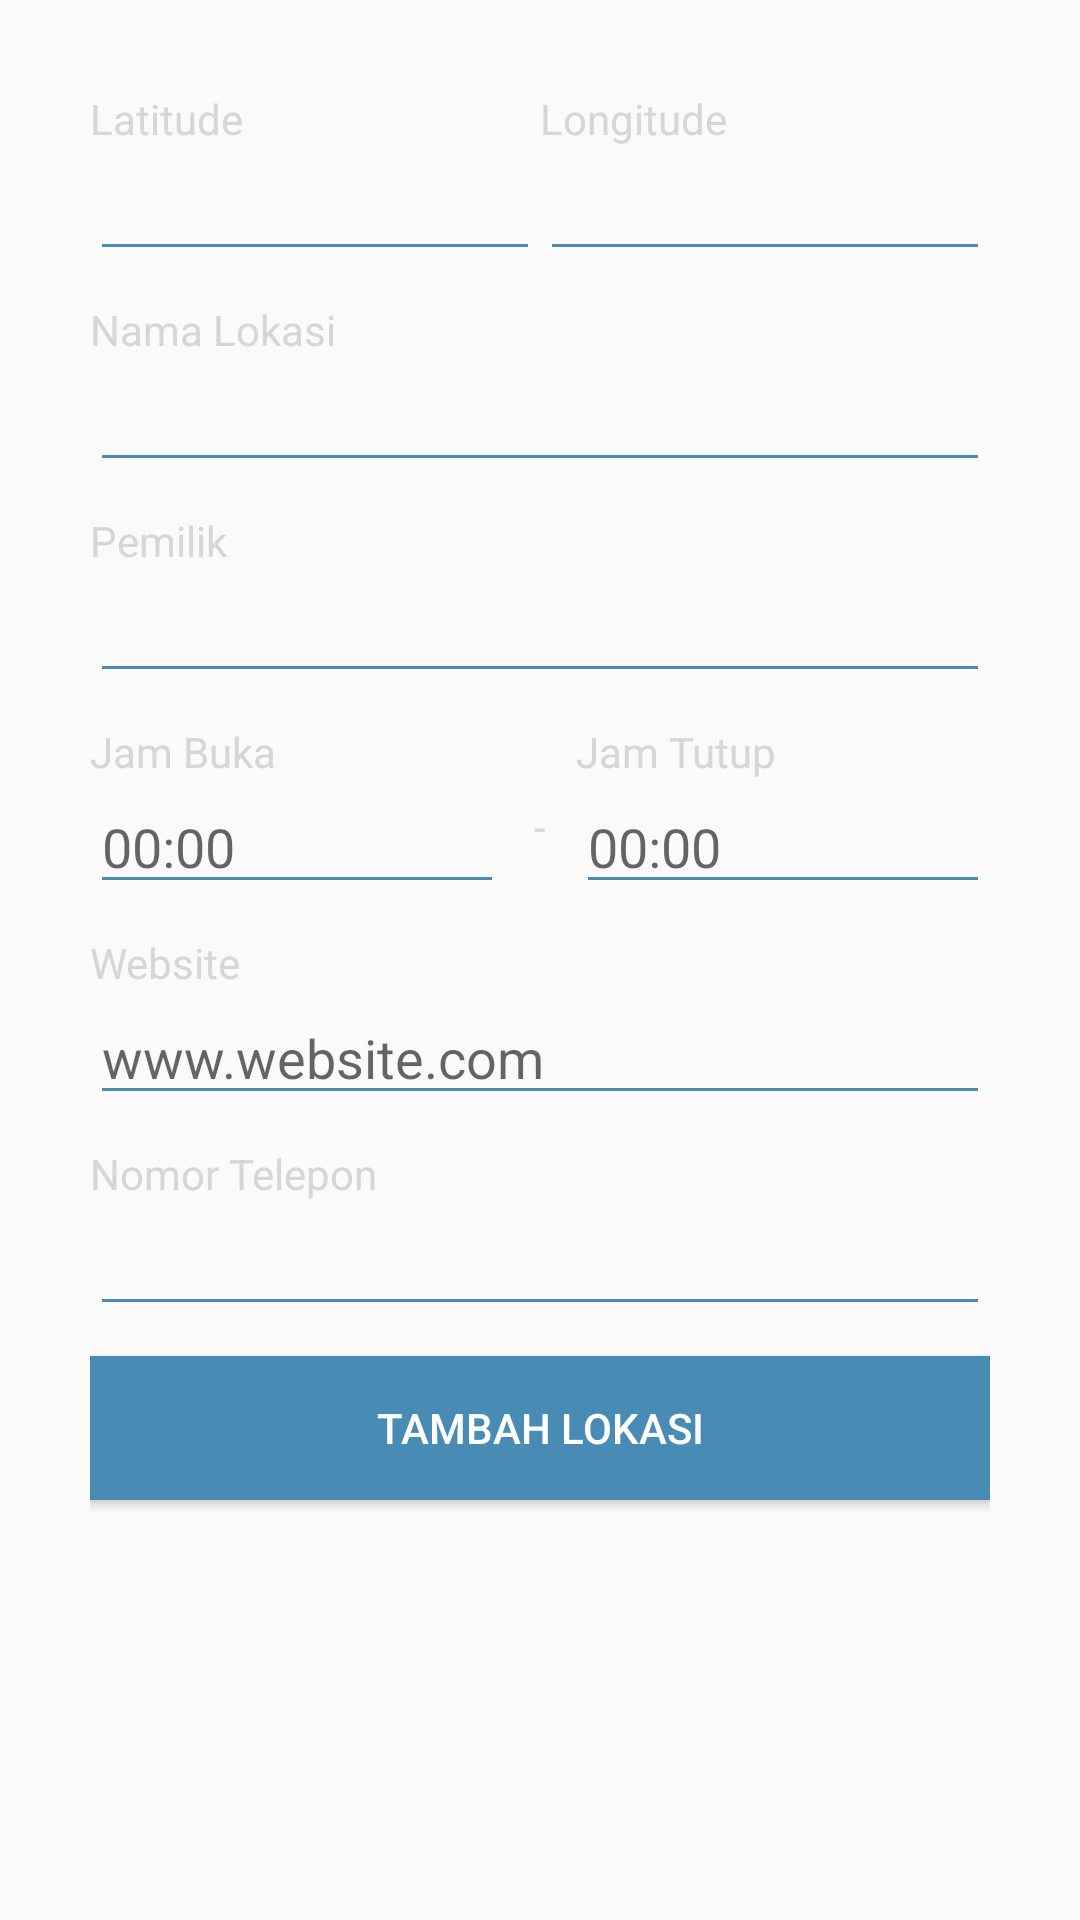

Layout XML and referenced resources for this Android screen:
<!-- AndroidManifest.xml: application theme Sikbk -->
<!-- res/layout/activity_data_add.xml -->
<?xml version="1.0" encoding="utf-8"?>
<RelativeLayout xmlns:android="http://schemas.android.com/apk/res/android"
    xmlns:app="http://schemas.android.com/apk/res-auto"
    xmlns:tools="http://schemas.android.com/tools"
    android:layout_width="match_parent"
    android:layout_height="match_parent"
    tools:context="com.alriftech.sikbk.DataAdd">

    <LinearLayout
        android:layout_width="match_parent"
        android:layout_height="match_parent"
        android:layout_margin="30dp"
        android:orientation="vertical"
        android:layout_centerHorizontal="true">

        <LinearLayout
            android:layout_width="match_parent"
            android:layout_height="wrap_content"
            android:orientation="horizontal"
            android:weightSum="2">

            <LinearLayout
                android:orientation="vertical"
                android:layout_width="match_parent"
                android:layout_height="wrap_content"
                android:layout_weight="1">

                <TextView
                    android:id="@+id/textView4"
                    android:layout_width="wrap_content"
                    android:layout_height="wrap_content"
                    android:text="Latitude"
                    android:textColor="@color/textColor" />

                <EditText
                    android:id="@+id/txtLokLatitude"
                    android:layout_width="match_parent"
                    android:layout_height="wrap_content"
                    android:paddingTop="10dp"
                    android:ems="10"
                    android:inputType="text"
                    android:textColor="@color/background"
                    android:backgroundTint="@color/background" />
            </LinearLayout>
            <LinearLayout
                android:orientation="vertical"
                android:layout_width="match_parent"
                android:layout_height="wrap_content"
                android:layout_weight="1">

                <TextView
                    android:id="@+id/textView5"
                    android:layout_width="wrap_content"
                    android:layout_height="wrap_content"
                    android:text="Longitude"
                    android:textColor="@color/textColor" />

                <EditText
                    android:id="@+id/txtLokLongitude"
                    android:layout_width="match_parent"
                    android:layout_height="wrap_content"
                    android:paddingTop="10dp"
                    android:ems="10"
                    android:inputType="text"
                    android:textColor="@color/background"
                    android:backgroundTint="@color/background" />
            </LinearLayout>
        </LinearLayout>
        <LinearLayout
            android:paddingTop="10dp"
            android:orientation="vertical"
            android:layout_width="match_parent"
            android:layout_height="wrap_content">

            <TextView
                android:id="@+id/textView6"
                android:layout_width="wrap_content"
                android:layout_height="wrap_content"
                android:text="Nama Lokasi"
                android:textColor="@color/textColor" />

            <EditText
                android:id="@+id/txtLokNama"
                android:layout_width="match_parent"
                android:layout_height="wrap_content"
                android:paddingTop="10dp"
                android:ems="10"
                android:inputType="text"
                android:textColor="@color/background"
                android:backgroundTint="@color/background" />
        </LinearLayout>
        <LinearLayout
            android:paddingTop="10dp"
            android:orientation="vertical"
            android:layout_width="match_parent"
            android:layout_height="wrap_content">

            <TextView
                android:id="@+id/textView7"
                android:layout_width="wrap_content"
                android:layout_height="wrap_content"
                android:text="Pemilik"
                android:textColor="@color/textColor" />

            <EditText
                android:id="@+id/txtLokPemilik"
                android:layout_width="match_parent"
                android:layout_height="wrap_content"
                android:paddingTop="10dp"
                android:ems="10"
                android:inputType="text"
                android:textColor="@color/background"
                android:backgroundTint="@color/background" />
        </LinearLayout>
        <LinearLayout
            android:layout_width="match_parent"
            android:layout_height="wrap_content"
            android:weightSum="2">

            <LinearLayout
                android:paddingTop="10dp"
                android:orientation="vertical"
                android:layout_width="match_parent"
                android:layout_height="wrap_content"
                android:layout_weight="1">

                <TextView
                    android:id="@+id/textView8"
                    android:layout_width="wrap_content"
                    android:layout_height="wrap_content"
                    android:text="Jam Buka"
                    android:textColor="@color/textColor" />

                <EditText
                    android:id="@+id/txtLokAwal"
                    android:layout_width="match_parent"
                    android:layout_height="wrap_content"
                    android:paddingTop="10dp"
                    android:ems="10"
                    android:inputType="text"
                    android:hint="00:00"
                    android:textColor="@color/background"
                    android:backgroundTint="@color/background" />
            </LinearLayout>
            <TextView
                android:paddingTop="35dp"
                android:layout_marginLeft="10dp"
                android:layout_marginRight="10dp"
                android:id="@+id/textView9"
                android:layout_width="wrap_content"
                android:layout_height="wrap_content"
                android:text="-"
                android:textColor="@color/textColor" />
            <LinearLayout
                android:paddingTop="10dp"
                android:orientation="vertical"
                android:layout_width="match_parent"
                android:layout_height="wrap_content"
                android:layout_weight="1">

                <TextView
                    android:id="@+id/textView10"
                    android:layout_width="wrap_content"
                    android:layout_height="wrap_content"
                    android:text="Jam Tutup"
                    android:textColor="@color/textColor" />

                <EditText
                    android:id="@+id/txtLokAkhir"
                    android:layout_width="match_parent"
                    android:layout_height="wrap_content"
                    android:paddingTop="10dp"
                    android:ems="10"
                    android:inputType="text"
                    android:hint="00:00"
                    android:textColor="@color/background"
                    android:backgroundTint="@color/background" />
            </LinearLayout>
        </LinearLayout>
        <LinearLayout
            android:paddingTop="10dp"
            android:orientation="vertical"
            android:layout_width="match_parent"
            android:layout_height="wrap_content">

            <TextView
                android:id="@+id/textView11"
                android:layout_width="wrap_content"
                android:layout_height="wrap_content"
                android:text="Website"
                android:textColor="@color/textColor" />

            <EditText
                android:id="@+id/txtLokWebsite"
                android:layout_width="match_parent"
                android:layout_height="wrap_content"
                android:paddingTop="10dp"
                android:ems="10"
                android:inputType="text"
                android:hint="www.website.com"
                android:textColor="@color/background"
                android:backgroundTint="@color/background" />
        </LinearLayout>
        <LinearLayout
            android:paddingTop="10dp"
            android:orientation="vertical"
            android:layout_width="match_parent"
            android:layout_height="wrap_content">

            <TextView
                android:id="@+id/textView12"
                android:layout_width="wrap_content"
                android:layout_height="wrap_content"
                android:text="Nomor Telepon"
                android:textColor="@color/textColor" />

            <EditText
                android:id="@+id/txtLokNomor"
                android:layout_width="match_parent"
                android:layout_height="wrap_content"
                android:paddingTop="10dp"
                android:ems="10"
                android:inputType="number"
                android:textColor="@color/background"
                android:backgroundTint="@color/background" />
        </LinearLayout>
        <Button
            android:id="@+id/button"
            android:layout_width="match_parent"
            android:layout_height="wrap_content"
            android:layout_marginTop="10dp"
            android:onClick="tambahLokasi"
            android:background="@color/background"
            android:textColor="@color/foreground"
            android:text="Tambah Lokasi" />
    </LinearLayout>
</RelativeLayout>
<!-- resources referenced by this layout -->
<resources>
  <color name="background">#488bb5</color>
  <color name="foreground">@android:color/white</color>
  <color name="textColor">#d6d6d6</color>
  <style name="Sikbk" parent="Theme.AppCompat.Light.DarkActionBar">
          <item name="colorPrimary">@color/colorPrimary</item>
          <item name="colorPrimaryDark">@color/colorPrimaryDark</item>
          <item name="colorAccent">@color/colorAccent</item>
  
          <item name="dialogTheme">@style/Sikbk.Dialog</item>
          <item name="alertDialogTheme">@style/Sikbk.Dialog.Alert</item>
      </style>
  <color name="colorPrimary">#488bb5</color>
  <color name="colorPrimaryDark">#3075a1</color>
  <color name="colorAccent">#3075a1</color>
  <style name="Sikbk.Dialog" parent="Theme.AppCompat.Light.Dialog">
          <item name="colorPrimary">@color/colorPrimary</item>
          <item name="colorPrimaryDark">@color/colorPrimaryDark</item>
          <item name="colorAccent">@color/colorAccent</item>
      </style>
  <style name="Sikbk.Dialog.Alert" parent="Theme.AppCompat.Light.Dialog.Alert">
          <item name="colorPrimary">@color/colorPrimary</item>
          <item name="colorPrimaryDark">@color/colorPrimaryDark</item>
          <item name="colorAccent">@color/colorAccent</item>
      </style>
</resources>
